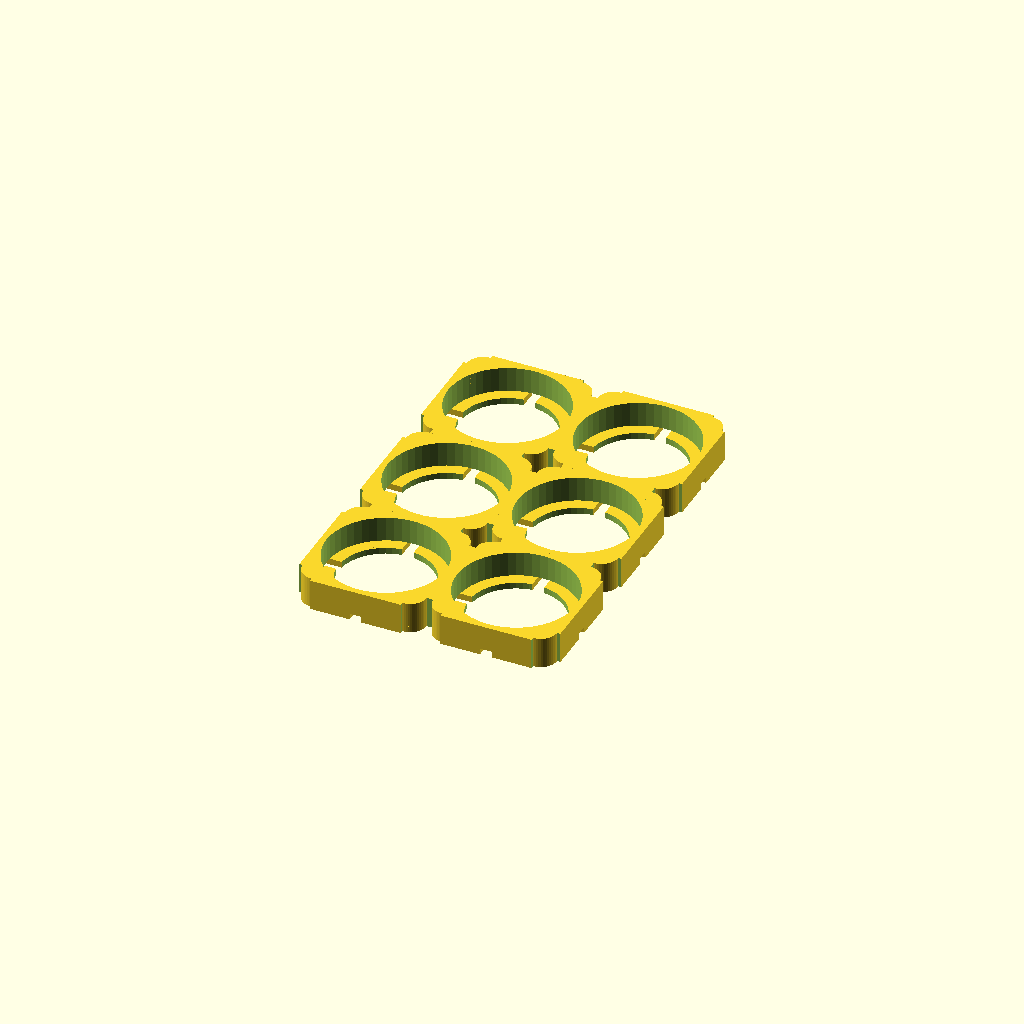
Cell 1: rendered with the file's own defaults.
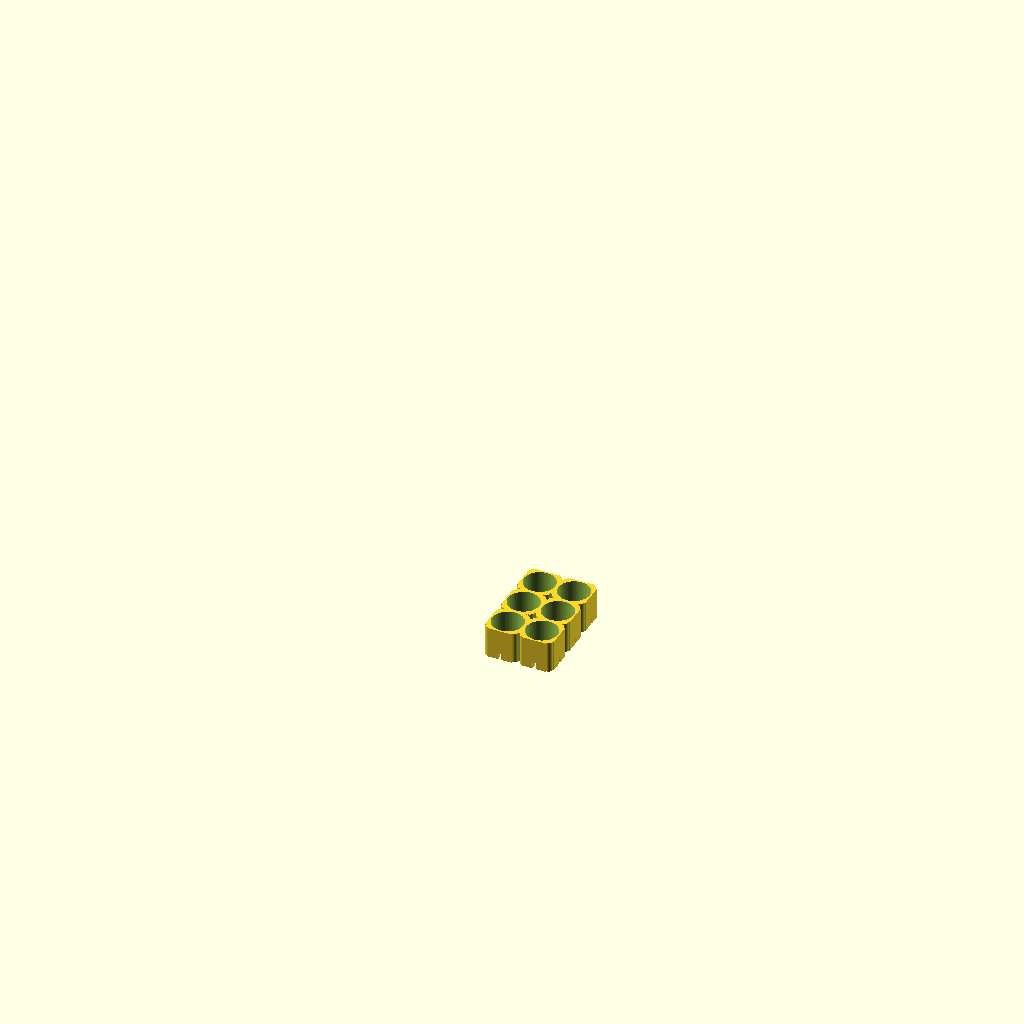
Cell 2: the same model with holesize = 5.
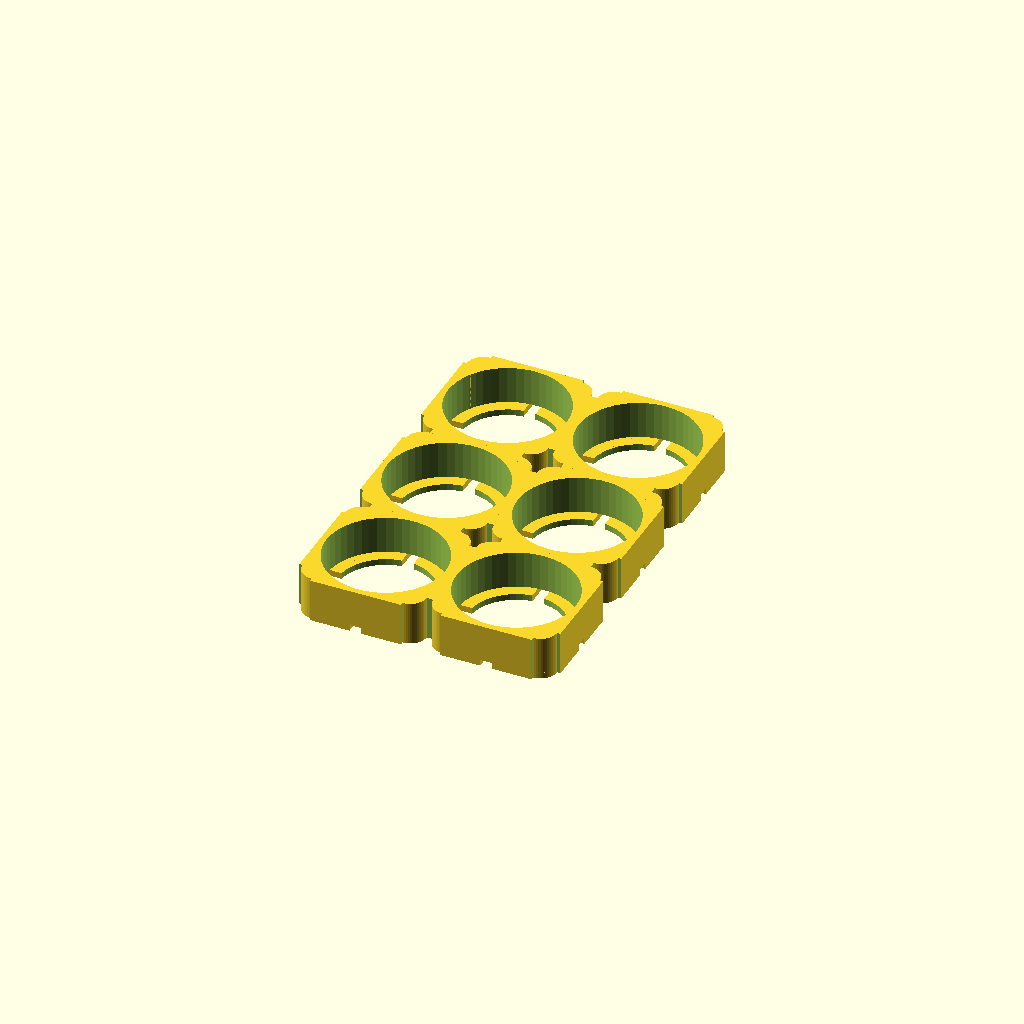
Cell 3 — alt set to 6, the other parameters unchanged.
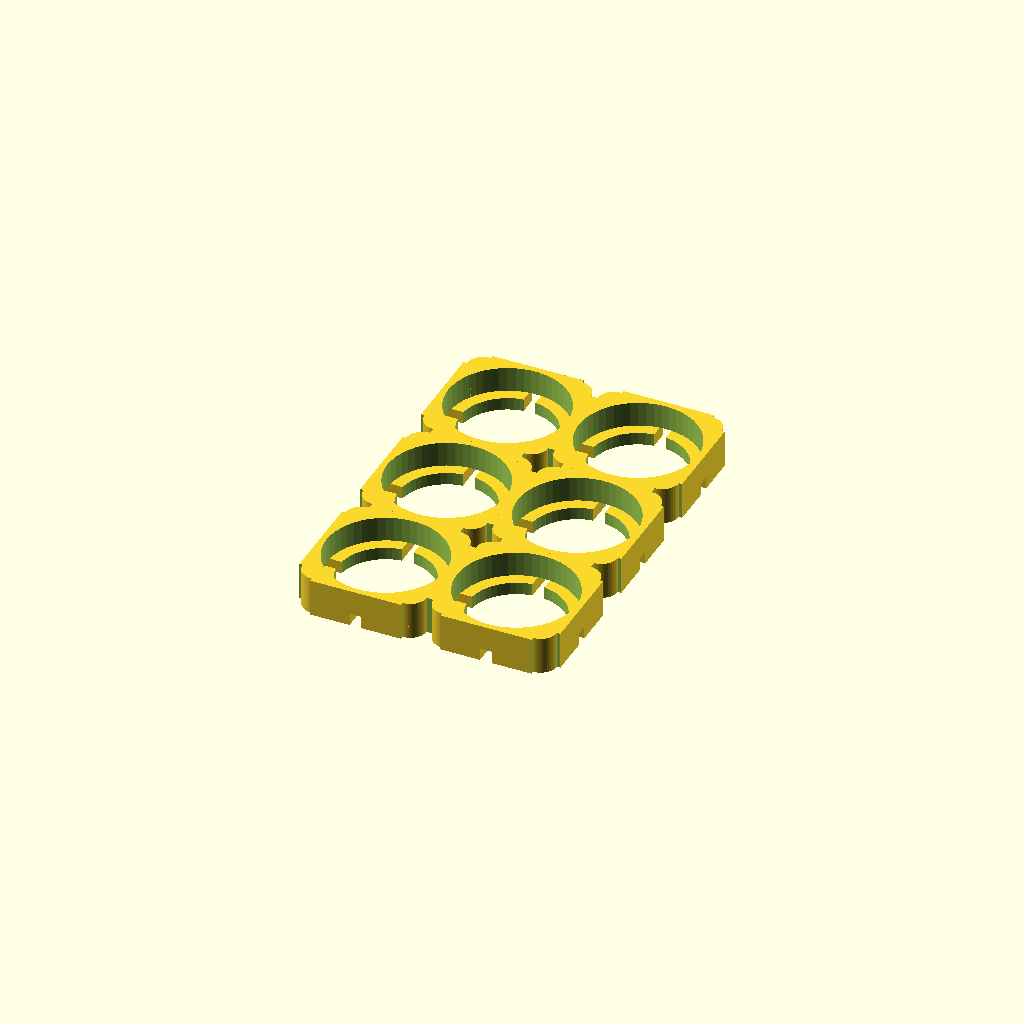
Cell 4 — supalt set to 2, the other parameters unchanged.
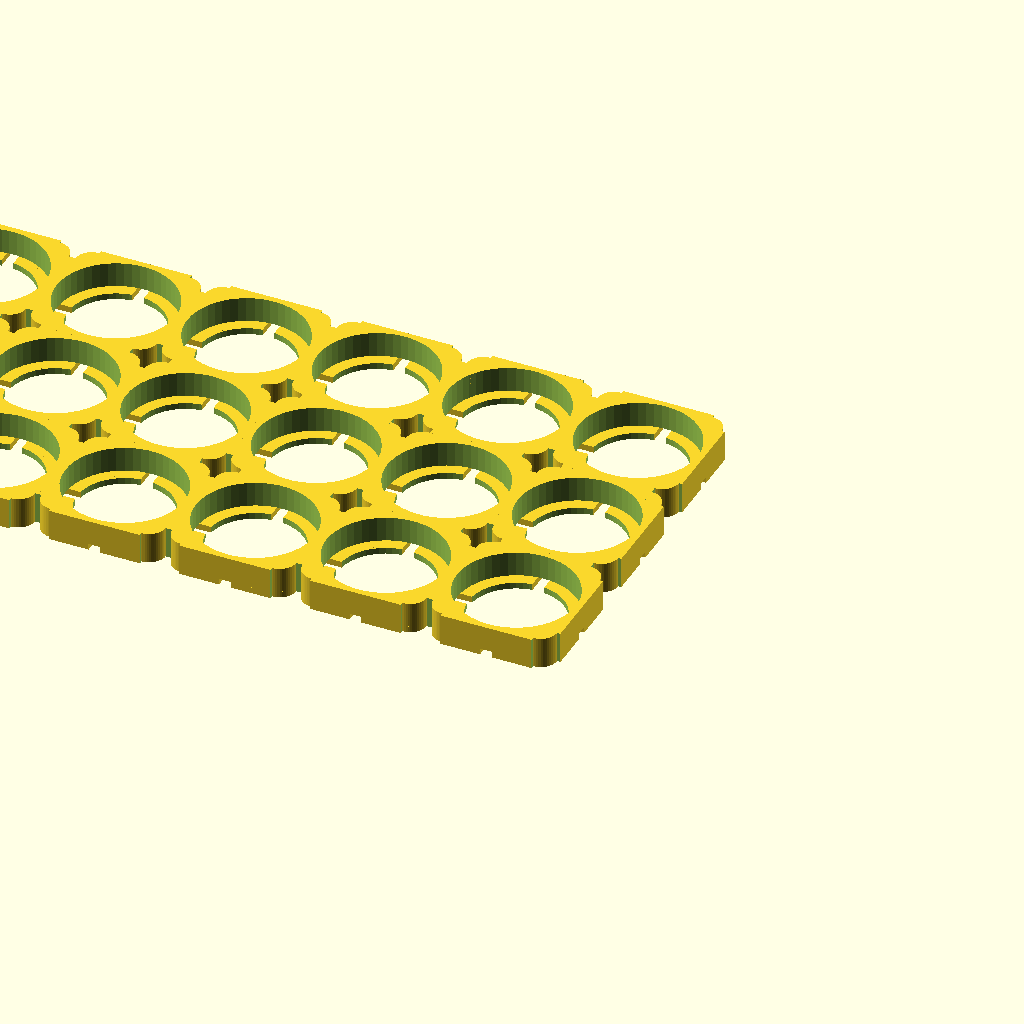
Cell 5: varx = 9 (everything else at default).
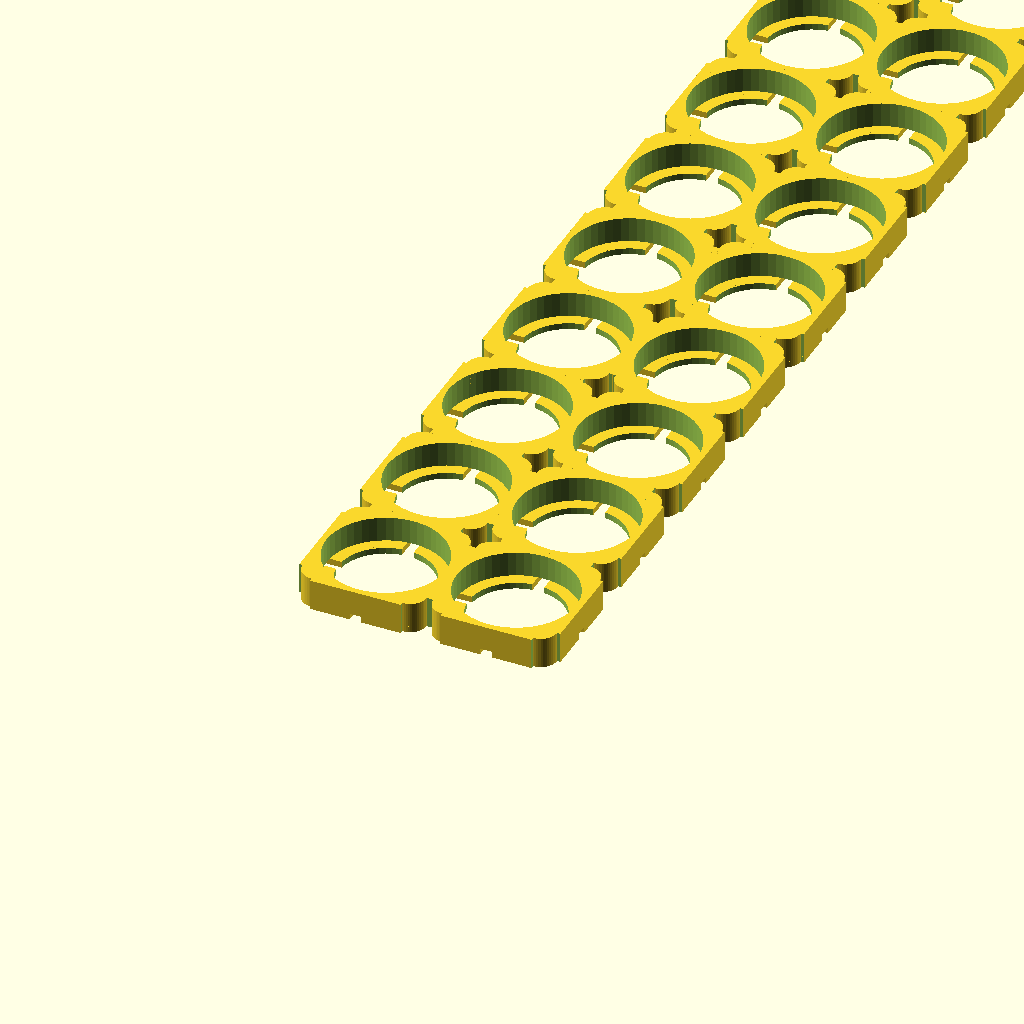
Cell 6 — vary set to 9, the other parameters unchanged.
All cells are drawn from one camera (rotation 55°, 0°, 25°, orthographic, colour scheme Cornfield), so only the parameter changes between them.
The OpenSCAD source (inputs/thingiverse/thing-1351565/files/batterypackholder.scad):
//
// Parametric Battery Pack Holder
// ------------------------------
//
// Created by Joao Alves (jpralves@gmail.com)
// ------------------------------------------
//
// Parameters:

// Hole Diameter (19 for 18650 Li-ion Battery)
holesize = 19; // [5:0.1:25]
// Support Height
alt = 4; // [2:6]
// End Support Height
supalt = 1; // [1:2]

// Number of X Batteries
varx = 2; // [1:9]
// Number of Y Batteries
vary = 3; // [1:9]

// Filler Type between Batteries
filler=2; // [0:None, 1:Circle, 2:Star]
// Level of Detail
$fn=50; // [20:Low Res, 50:Normal Res, 100:Hi Res]

bateria(varx,vary);

module bateria(x,y) {

  unitspace= holesize+holesize/10;

  rotate([0,180,0])
  for (i = [0 : 1 : x-1]) {
    for (j = [0 : 1 : y-1]) {
        translate([i*unitspace,j*unitspace,0]) {

        difference() {
          union() {
              difference() {
                cube([unitspace,unitspace,alt]);
                translate([(unitspace)/2,(unitspace)/2,-0.1])
                  cylinder(h=alt+1,d=holesize);
              }
              difference() {
                union() {
                  translate([0,0,alt]) 
                    cube([holesize/2,holesize/2,supalt]);
                  translate([unitspace-holesize/2,0,alt]) 
                    cube([holesize/2,holesize/2,supalt]);
                  translate([0,unitspace-holesize/2,alt]) 
                    cube([holesize/2,holesize/2,supalt]);
                  translate([unitspace-holesize/2,unitspace-holesize/2,alt]) 
                    cube([holesize/2,holesize/2,supalt]);
                }
                union() {
                  translate([(unitspace)/2,(unitspace)/2,-0.1])   
                    cylinder(h=alt+supalt+2,d=holesize-holesize/5);
                }
              }
          }
            
          if (filler==1) {
              union() {        
                translate([0,0,-0.1]) 
                  cylinder(h=alt+supalt+2,d=holesize/3);
                translate([unitspace,0,-0.1]) 
                  cylinder(h=alt+supalt+2,d=holesize/3);
                translate([0,unitspace,-0.1]) 
                  cylinder(h=alt+supalt+2,d=holesize/3);
                translate([unitspace,unitspace,-0.1]) 
                  cylinder(h=alt+supalt+2,d=holesize/3);
              }
          } else if (filler==2){
              union() {
                translate([-(holesize/3)/2,-(holesize/3)/2,-0.1]) 
                  peca(holesize/3,alt+supalt+2);
                translate([-(holesize/3)/2,unitspace-holesize/3/2,-0.1]) 
                  peca(holesize/3,alt+supalt+2);
                translate([unitspace-holesize/3/2,-(holesize/3)/2,-0.1]) 
                  peca(holesize/3,alt+supalt+2);
                translate([unitspace-holesize/3/2,unitspace-holesize/3/2,-0.1]) 
                  peca(holesize/3,alt+supalt+2);
                
              }
          }
        }
      }
    }
  }
}

module peca(dimensao,alt) {
    
    difference() {
      cube([dimensao,dimensao,alt]);
      translate([0,0,-0.1]) cylinder(h=alt,d=dimensao/1.2); 
      translate([dimensao,0,-0.1]) cylinder(h=alt,d=dimensao/1.2); 
      translate([0,dimensao,-0.1]) cylinder(h=alt,d=dimensao/1.2); 
      translate([dimensao,dimensao,-0.1]) cylinder(h=alt,d=dimensao/1.2); 
    }
}
Parameter table extracted from the source (name, type, default, range or options):
holesize: number, default 19, range 5 to 25, step 0.1
alt: number, default 4, range 2 to 6
supalt: number, default 1, range 1 to 2
varx: number, default 2, range 1 to 9
vary: number, default 3, range 1 to 9
filler: number, default 2, options 0, 1, 2
